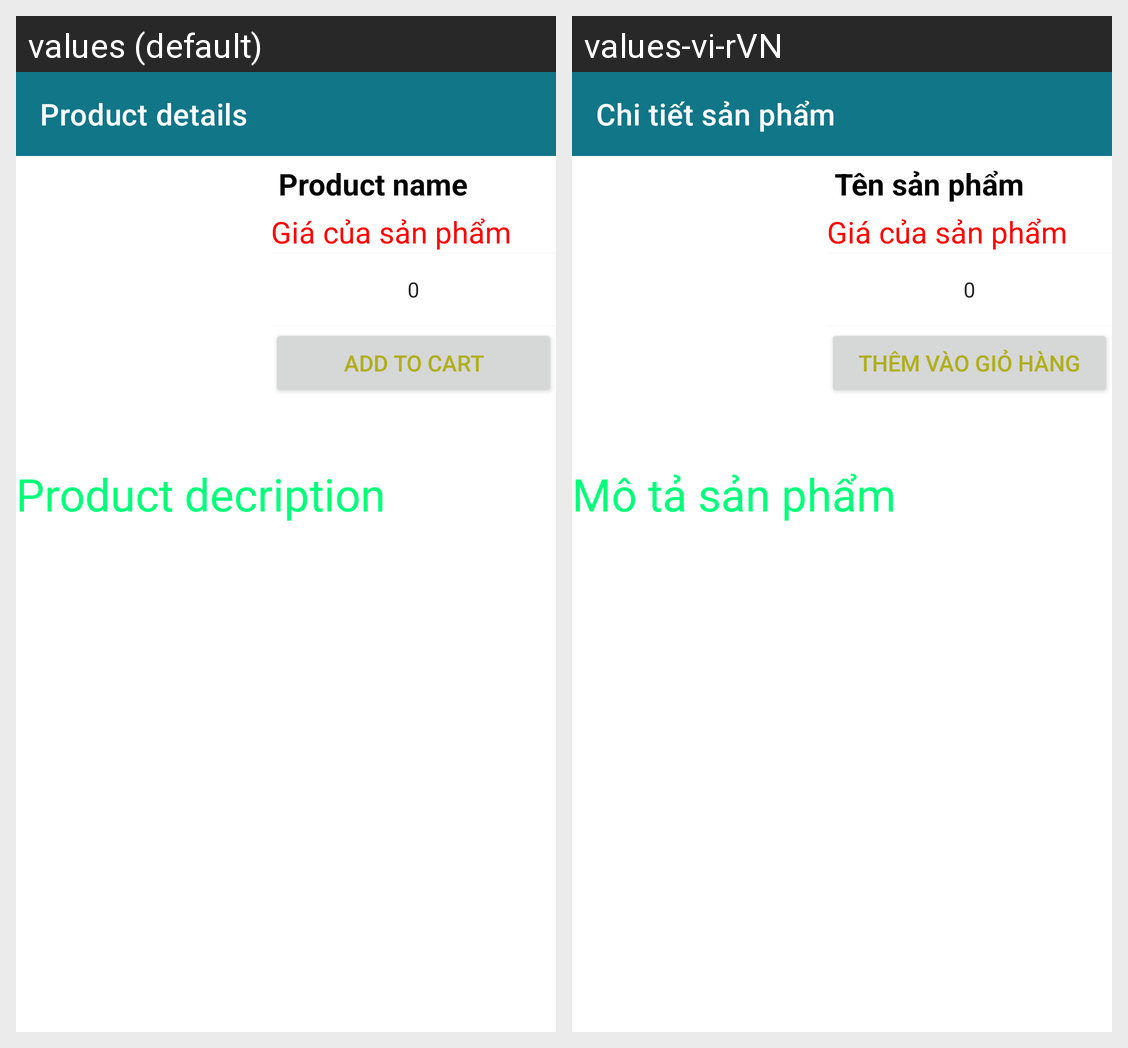

The Android screen above is rendered under two locales of the same app. Produce the string resources it draws, with the default and per-locale values.
Android screen res/layout/activity_detail_product.xml rendered under 2 locales, left to right: values (default), values-vi-rVN. Device: Nexus 5 (rendered at 1080×1920; each locale shown at half size, 540×960, under a caption strip naming it); theme Theme.AppCandyBug.
Strings drawn on this screen, with the default value and each locale's value (text and hints the layout hard-codes, and strings that could not be matched under every locale, appear in the picture but are not listed):

detail_product
  values: Product details
  values-vi-rVN: Chi tiết sản phẩm

name_product
  values: Product name
  values-vi-rVN: Tên sản phẩm

add_to_cart
  values: Add to cart
  values-vi-rVN: Thêm vào giỏ hàng

descripte_product
  values: Product decription
  values-vi-rVN: Mô tả sản phẩm
